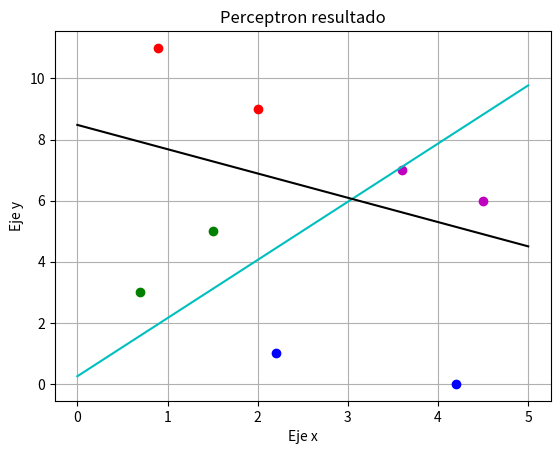

Source code (Python):
"""
p1--w00---NEURONA0------  0  0  1  1
  W01  W10    B0
P2--w11---NEURONA1------  0  1  0  1
              B1
"""

# Librerias usadas
import numpy as np
import matplotlib.pyplot as plt


# Función de activación (escalón unitario)
def activacion(x):
    if (x > 0):
        return 1
    else:
        return 0


def perceptron(patrones, clases, w, b, numEpoc):
    # visualizamos w y b
    #print("w =", w)
    #print("b =", b)
    for epoch in range(numEpoc):
        # visualizamos el numero de epocas
        #print("epoca", epoch)
        for i in range(len(patrones)):
            # visualizamos el patron
            #print("patrones =", patrones[i])

            # Calculo de las predicciones por neurona
            pred0 = activacion((np.dot(patrones[i], w[0]) + b[0]))
            pred1 = activacion((np.dot(patrones[i], w[1]) + b[1]))

            # visualizamos las prediciones
            #print("pred0 =", pred0)
            #print("pred1 =", pred1)

            # Cálculo del error en cada neurona
            error0 = clases[i][0] - pred0
            error1 = clases[i][1] - pred1

            # visualizamos el error
            #print("esperamos =" + str(clases[i][0]) + str(clases[i][1]))
            #print("obtuvimos =" + str(pred0) + str(pred1))
            #print("error = " + str(error0) + str(error1))

            # Actualización de pesos
            w[0][0] = w[0][0] + (error0 * patrones[i][0])
            w[0][1] = w[0][1] + (error0 * patrones[i][1])
            w[1][0] = w[1][0] + (error1 * patrones[i][0])
            w[1][1] = w[1][1] + (error1 * patrones[i][1])

            # Actualización de pesos
            b[0] = b[0] + error0
            b[1] = b[1] + error1

            # visualizamos los nuevos pesos y bias
            #print("nuevo w = ", w)
            #print("nuevo b = ", b)

    # visualizamos los ultimos pesos y bias
    print("w = ", w)
    print("b = ", b)

    # graficamos
    plt.figure()
    # obtenemos las posiciones de nuestros patrones y las separamos segun su clasificacion
    for i in range(len(patrones)):
        if clases[i][0] == 0:
            if clases[i][1] == 0:
                # circulos verdes para la clase 00
                plt.plot(patrones[i][0], patrones[i][1], 'go',label='clase 00')
            else:
                # circulos rojos para la clase 01
                plt.plot(patrones[i][0], patrones[i][1], 'ro',label='clase 01')
        else:
            if clases[i][1] == 0:
                # circulos azules para la clase 10
                plt.plot(patrones[i][0], patrones[i][1], 'bo',label='clase 10')
            else:
                # circulos morados para la clase 10
                plt.plot(patrones[i][0], patrones[i][1], 'mo',label='clase 11')

    # creamos las fronteras de decision 
    # tamaño en el eje x de nuestras fronteras
    x = np.arange(0, 6, 1)
    # para crear la recta si w[0] * x + w[1] * y + b = 0 simplemente despejamos y en terminos de x
    # (w[0] * x) + (w[1] * y) + b = 0
    # (w[0] * x) + (w[1] * y) = -b
    # (w[0] * x)/w[1] + (w[1] * y)/w[1] = -b/w[1]
    # y = (-b/w[1]) - (w[0]/w[1]) * x
    plt.plot(x, ((-b[0] / w[0,1]) - (w[0,0] / w[0,1]) * x).flatten(),'c-')
    plt.plot(x, ((-b[1] / w[1,1]) - (w[1,0] / w[1,1]) * x).flatten(),'k-')

    plt.xlabel('Eje x')
    plt.ylabel('Eje y') 
    plt.title('Perceptron resultado')
    #plt.legend()
    plt.grid(True)
    plt.show()

# Patrones
patrones = np.array([[0.7, 3], [1.5, 5], [2.0, 9], [0.9, 11], [4.2, 0], [2.2, 1], [3.6, 7], [4.5, 6]])

# Clases reales de cada patron
clases = np.array([[0, 0], [0, 0], [0, 1], [0, 1], [1, 0], [1, 0], [1, 1], [1, 1]])

# Inicialiazcion aleatoria de Pesos
w = np.random.uniform(size=(2, 2))

# Inicializacion aletoria de bias
b = np.random.uniform(size=(2))

# Epocas de entrenamiento
numEpoc = 100

# Se llama a la funcion perceptron
perceptron(patrones, clases, w, b, numEpoc)